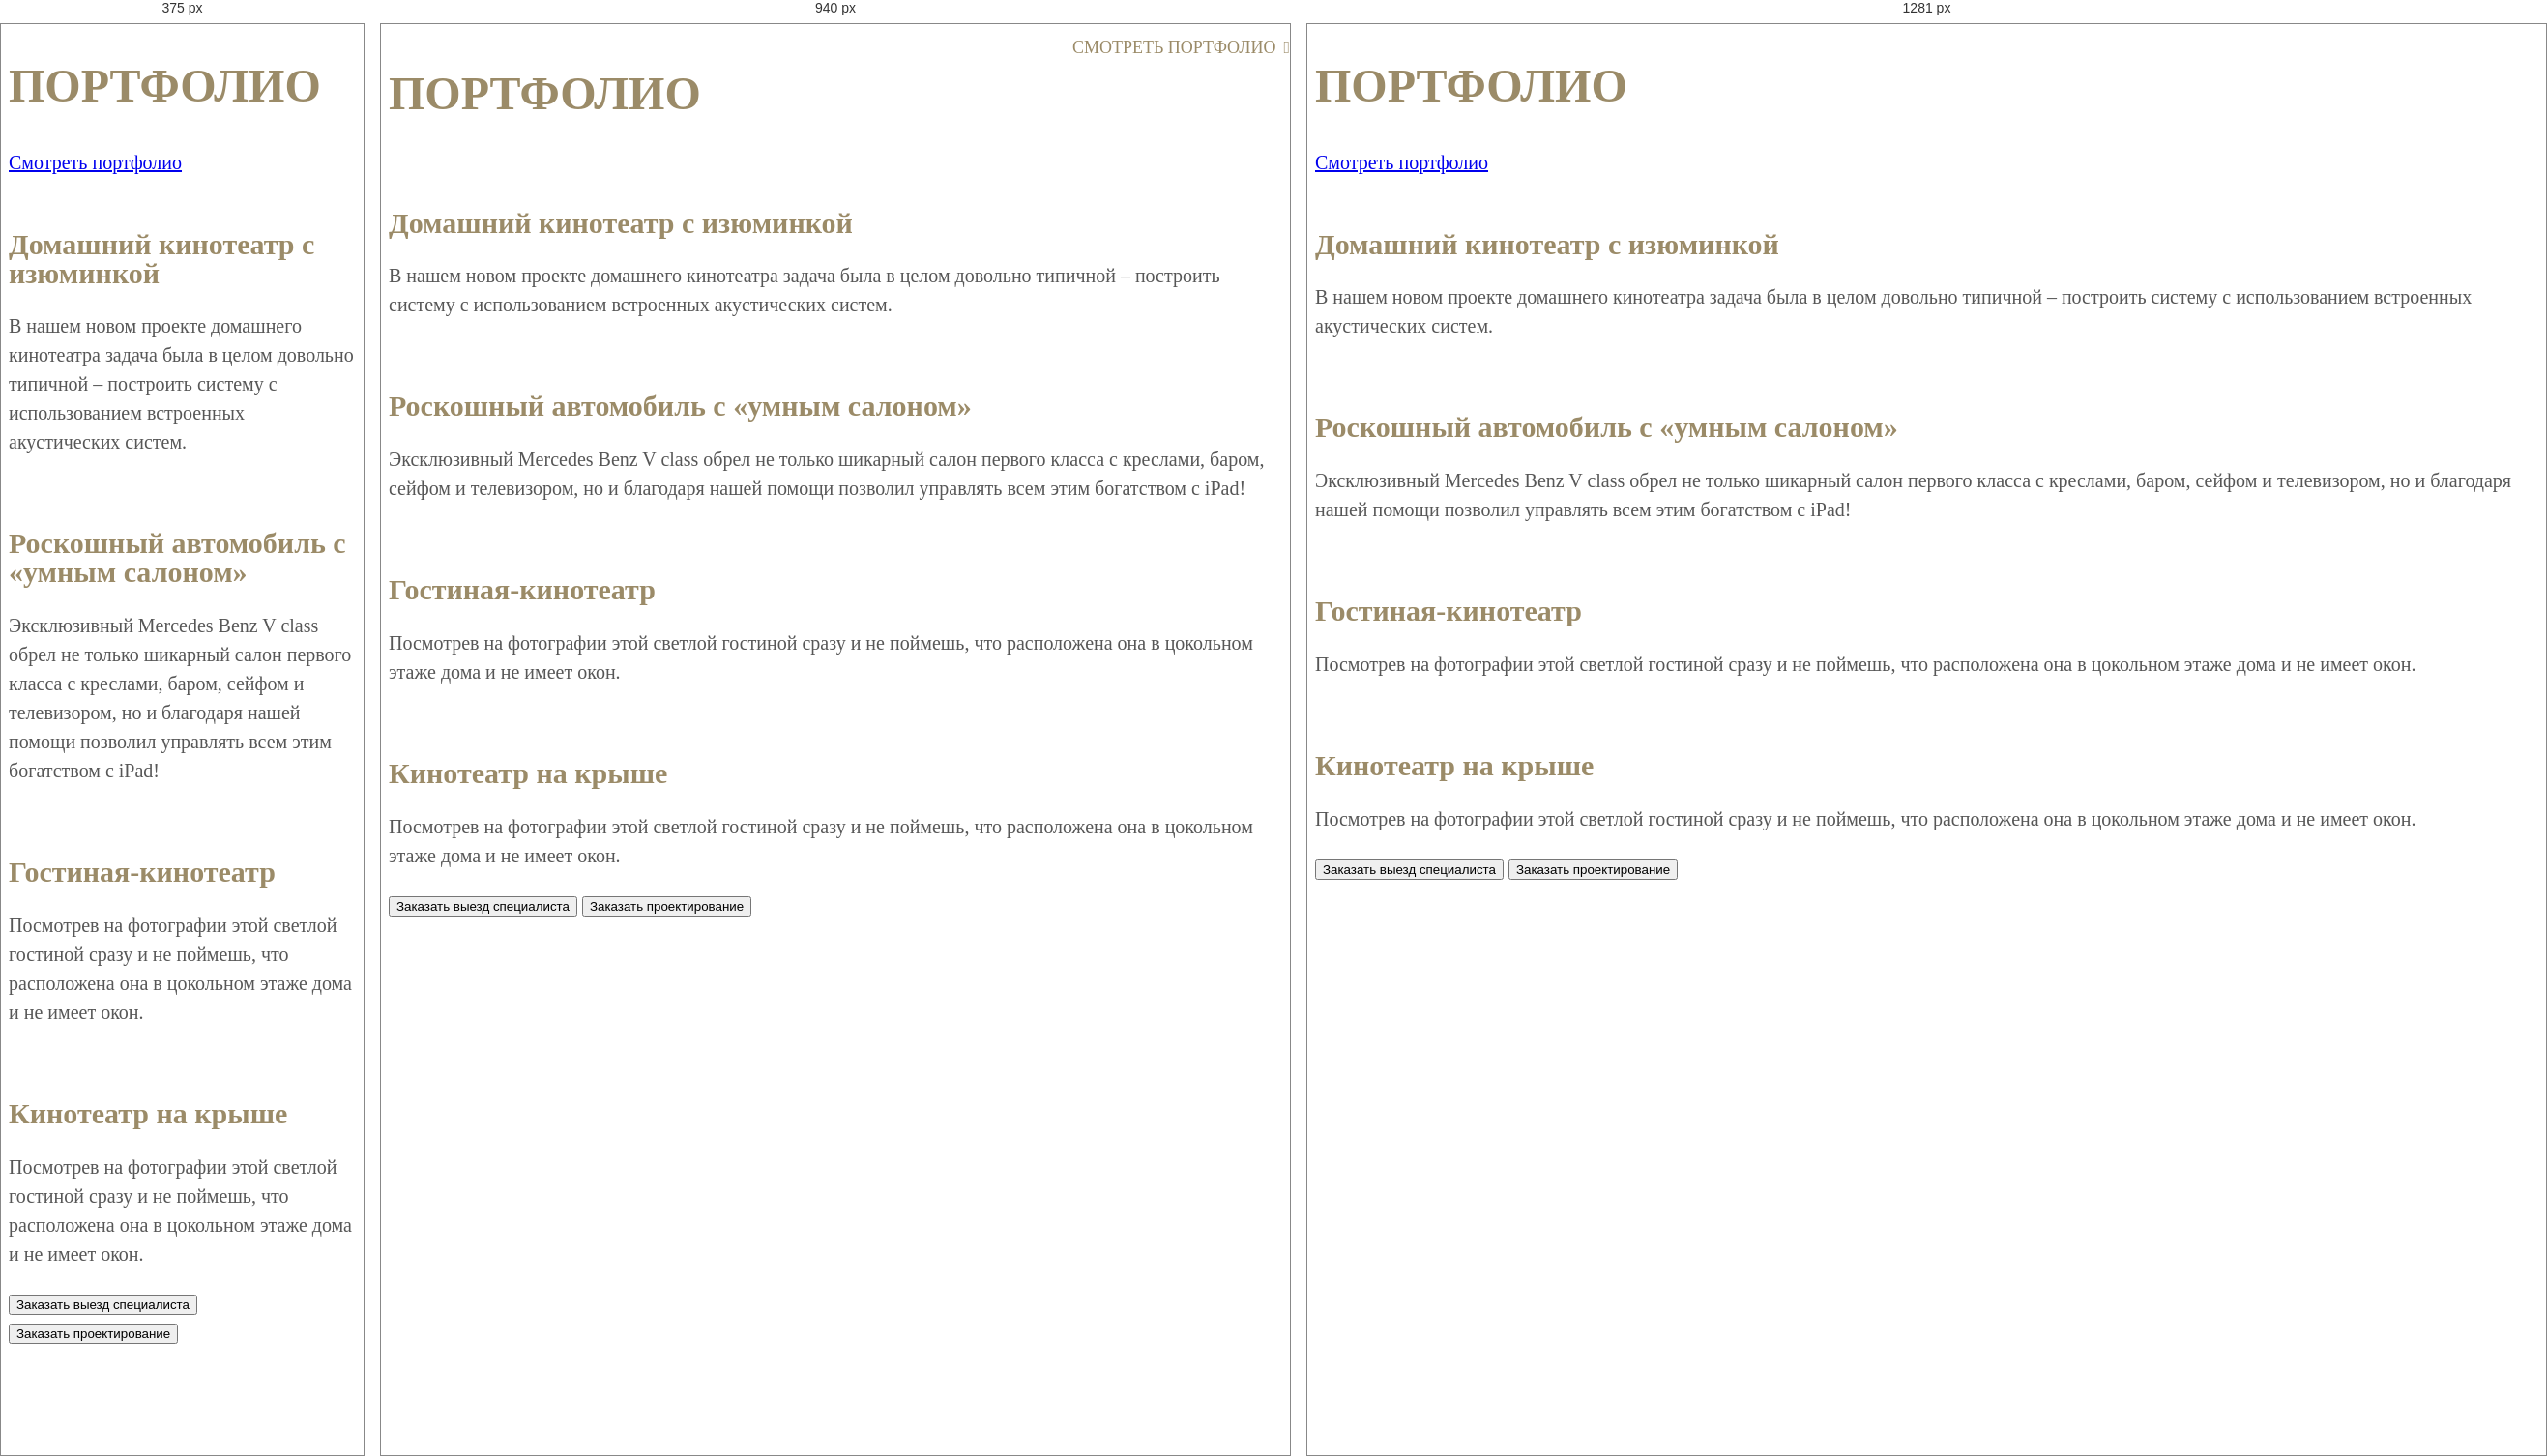
Rendered at 375 px, 940 px and 1281 px, left to right.

<!-- file: index.html -->
<!DOCTYPE html>
<html lang="en">
<head>
  <meta charset="UTF-8">
  <meta name="viewport" content="width=device-width, initial-scale=1.0">
  <title>Document</title>
  <link rel="stylesheet" href="./static/css/style.css" />
  <link type="text/css" rel="stylesheet" href="./static/css/font.css" />
  <script src="https://kit.fontawesome.com/7c02182408.js" crossorigin="anonymous"></script>
</head>
<body>
  <section class="portfolio">
    <container class="container">
      <div class="portfolio__title">
        <h1>ПОРТФОЛИО</h1>
        <span>
          <a href="javascript:void(0);">Смотреть портфолио</a>
        </span>
      </div>
      <div class="portfolio__slider slider">
        <div class='slider__wrapper'>
          <div class='slider__list'>
            <div class="slider__item">
              <img src="./static/img/portfolio_0.png" alt="">
              <div class='slider__propose'>
                <h2>Домашний кинотеатр с изюминкой</h2>
                <p>В нашем новом проекте домашнего кинотеатра задача была в целом довольно типичной – построить систему с использованием встроенных акустических систем. </p>
              </div>
            </div>
            <div class="slider__item">
              <img src="./static/img/portfolio_1.png" alt="">
              <div class='slider__propose'>
                <h2>Роскошный автомобиль с «умным салоном»</h2>
                <p>Эксклюзивный Mercedes Benz V class обрел не только шикарный салон первого класса с креслами, баром, сейфом и телевизором, но и благодаря нашей помощи позволил управлять всем этим богатством с iPad!</p>
              </div>
            </div>
            <div class="slider__item">
              <img src="./static/img/portfolio_2.png" alt="">
              <div class='slider__propose'>
                <h2>Гостиная-кинотеатр</h2>
                <p>Посмотрев на фотографии этой светлой гостиной сразу и не поймешь, что расположена она в цокольном этаже дома и не имеет окон.</p>
              </div>
            </div>
            <div class="slider__item">
              <img src="./static/img/portfolio_3.png" alt="">
              <div class='slider__propose'>
                <h2>Кинотеатр на крыше</h2>
                <p>Посмотрев на фотографии этой светлой гостиной сразу и не поймешь, что расположена она в цокольном этаже дома  и не имеет окон.</p>
              </div>
            </div>
          </div>
        </div>
      </div>
      <div class="portfolio__buttons bittons">
        <button type="button" class="bitton__specialist">Заказать выезд специалиста</button>
        <button type="button" class="bitton__project">Заказать проектирование</button>
      </div>
    </container>
  </section>
</body>
<script type="module" src='./js/main.js'></script>
</html>

/* @media block from style.css */
@media screen and (min-width: 600px) and (max-width: 1280px) {
  .container {
    padding: 0px; 
    max-width: 1200px;
    margin: 0 auto; 
  }
  .portfolio__title {
    display: -webkit-box;
    display: -ms-flexbox;
    display: flex;
    -webkit-justify-content: space-between;
    justify-content: space-between;
    -webkit--moz-box-pack: space-between;
    box-pack: space-between;
  }
  .portfolio__title span a {
    font-size: 18px;
    line-height: 23px;
    color: #9b8b68;
    text-decoration: none; 
    text-transform: uppercase;
  }
  .portfolio__title span a::after {
    content: "\f061";
    font-family: "FontAwesome";
    font-weight: 300;
    position: relative;
    left: 8px;
  }
  /*.slider {
    display: -webkit-box;
    display: -ms-flexbox;
    display: flex;
    
  }*/
  .slider .slider__item {
    width: 100%;
  }
  .slider .slider__item img {
    width: 100%;
    height: auto;
  }
  .carousel-wrap {
    overflow: hidden !important;
    position: relative !important;
  }
  .carousel-list {
    display: flex !important;
    transition: transform .5s !important;
    will-change: transform !important;
    box-sizing: initial !important;
    overflow: visible;
  }
  .carousel-button__next, 
  .carousel-button__prev {
    position: absolute !important;
    top: 50%;
    width: 16px;
    height: 16px;
    cursor: pointer;
    overflow: visible;
    background-color: red;
    z-index: 99 ;
  }
  .carousel-button__prev {
    left: 32px;
    border-left: 2px solid #A89365;
    border-bottom: 2px solid #A89365;
    transform: rotate(45deg);

  }
  .carousel-button__next {
    right: 32px;
    border-right: 2px solid #A89365;
    border-bottom: 2px solid #A89365;
    transform: rotate(-45deg);
  }
  .slider__wrap {
    margin: 0 10px
  }
}